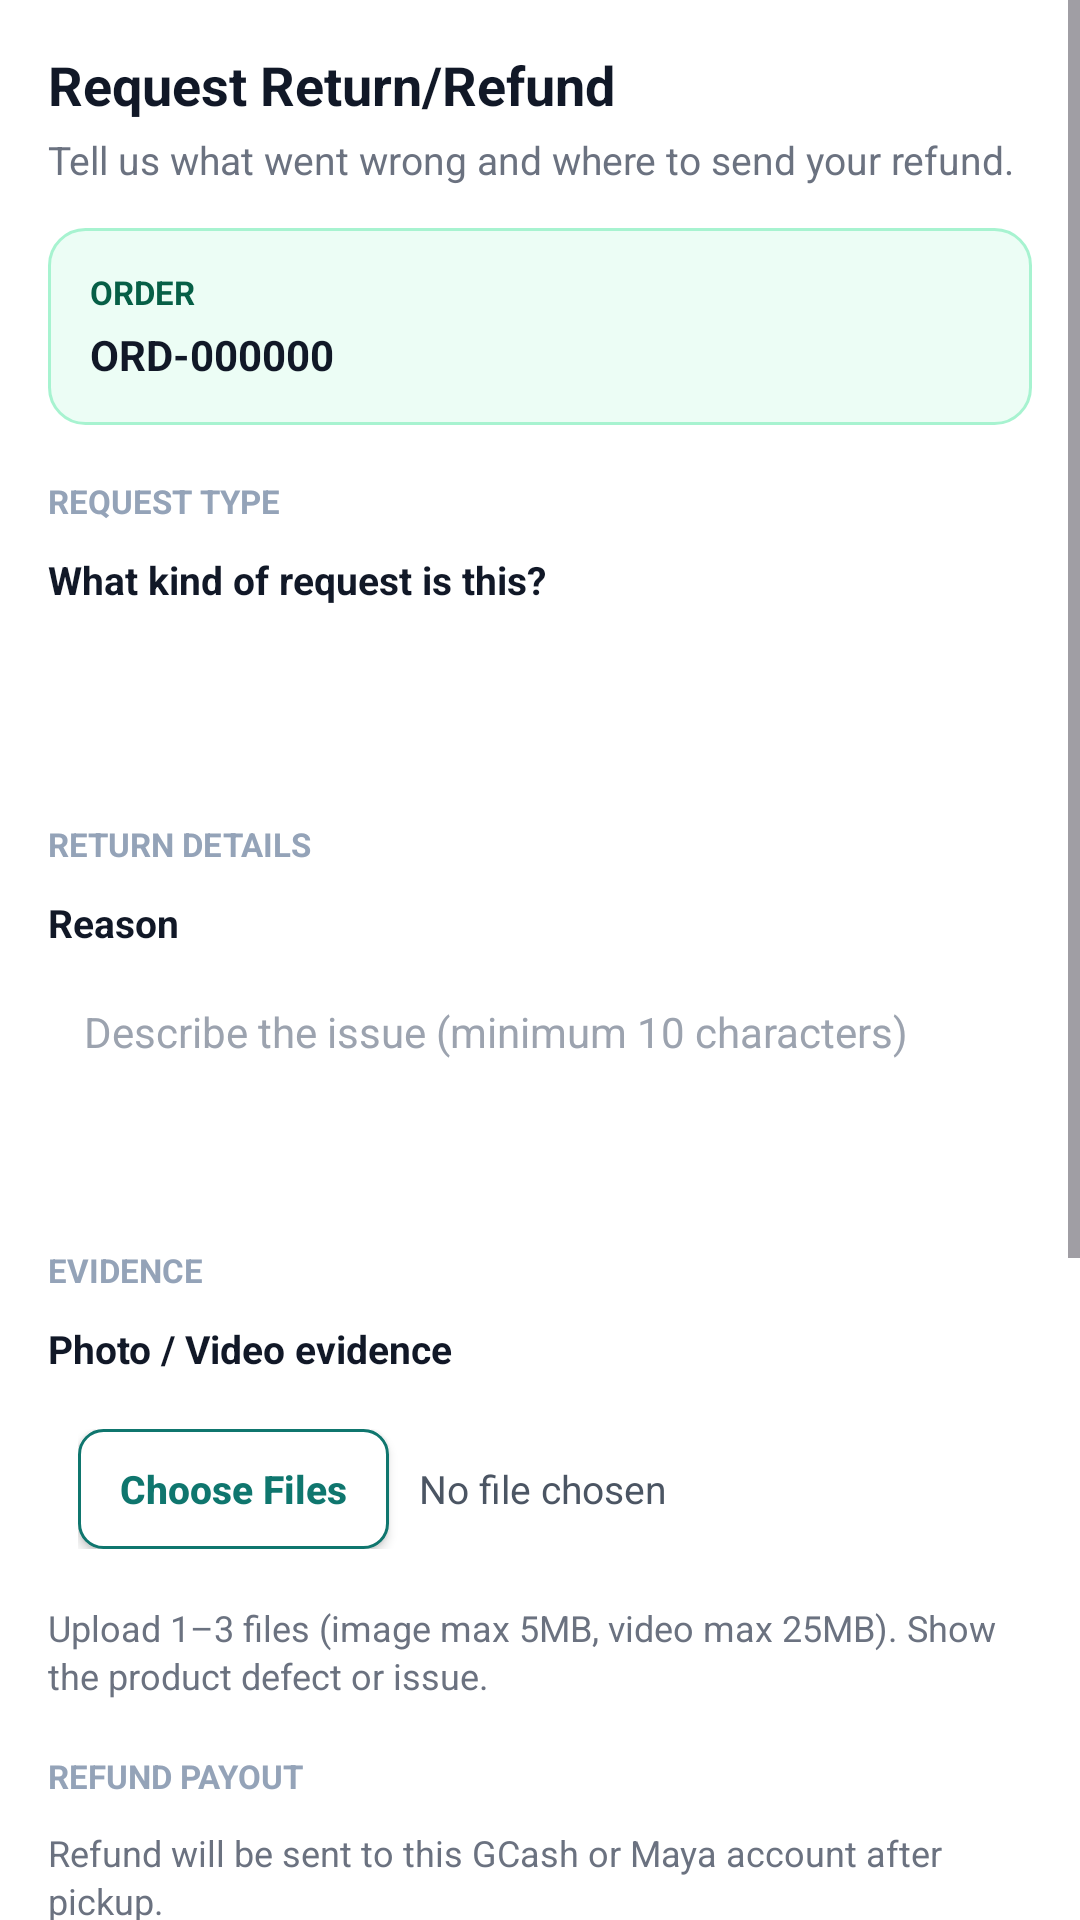

Layout XML and referenced resources for this Android screen:
<!-- AndroidManifest.xml: application theme Theme.VapeShop -->
<!-- res/layout/dialog_return_refund_request.xml -->
<?xml version="1.0" encoding="utf-8"?>
<ScrollView xmlns:android="http://schemas.android.com/apk/res/android"
    android:layout_width="match_parent"
    android:layout_height="wrap_content"
    android:background="#FFFFFF"
    android:fillViewport="true"
    android:scrollbars="vertical">

    <LinearLayout
        android:layout_width="match_parent"
        android:layout_height="wrap_content"
        android:orientation="vertical"
        android:padding="16dp">

        <TextView
            android:layout_width="match_parent"
            android:layout_height="wrap_content"
            android:text="Request Return/Refund"
            android:textColor="#111827"
            android:textSize="18sp"
            android:textStyle="bold" />

        <TextView
            android:layout_width="match_parent"
            android:layout_height="wrap_content"
            android:layout_marginTop="4dp"
            android:text="Tell us what went wrong and where to send your refund."
            android:textColor="#6B7280"
            android:textSize="13sp" />

        <LinearLayout
            android:layout_width="match_parent"
            android:layout_height="wrap_content"
            android:layout_marginTop="14dp"
            android:background="@drawable/bg_refund_order_summary"
            android:orientation="vertical"
            android:padding="14dp">

            <TextView
                android:layout_width="wrap_content"
                android:layout_height="wrap_content"
                android:text="ORDER"
                android:textColor="#065F46"
                android:textSize="11sp"
                android:textStyle="bold" />

            <TextView
                android:id="@+id/refund_order_reference"
                android:layout_width="match_parent"
                android:layout_height="wrap_content"
                android:layout_marginTop="4dp"
                android:text="ORD-000000"
                android:textColor="#111827"
                android:textSize="14sp"
                android:textStyle="bold" />

            <TextView
                android:id="@+id/refund_request_type_label"
                android:layout_width="match_parent"
                android:layout_height="wrap_content"
                android:layout_marginTop="6dp"
                android:text="Request type: Return &amp; Refund"
                android:textColor="#047857"
                android:textSize="12sp"
                android:visibility="gone" />
        </LinearLayout>

        <TextView
            android:layout_width="match_parent"
            android:layout_height="wrap_content"
            android:layout_marginTop="18dp"
            android:text="REQUEST TYPE"
            android:textColor="#94A3B8"
            android:textSize="11sp"
            android:textStyle="bold" />

        <TextView
            android:layout_width="match_parent"
            android:layout_height="wrap_content"
            android:layout_marginTop="10dp"
            android:text="What kind of request is this?"
            android:textColor="#111827"
            android:textSize="13sp"
            android:textStyle="bold" />

        <Spinner
            android:id="@+id/refund_request_type_spinner"
            android:layout_width="match_parent"
            android:layout_height="48dp"
            android:layout_marginTop="6dp"
            android:background="@drawable/bg_checkout_input"
            android:paddingHorizontal="4dp" />

        <TextView
            android:layout_width="match_parent"
            android:layout_height="wrap_content"
            android:layout_marginTop="18dp"
            android:text="RETURN DETAILS"
            android:textColor="#94A3B8"
            android:textSize="11sp"
            android:textStyle="bold" />

        <TextView
            android:layout_width="match_parent"
            android:layout_height="wrap_content"
            android:layout_marginTop="10dp"
            android:text="Reason"
            android:textColor="#111827"
            android:textSize="13sp"
            android:textStyle="bold" />

        <EditText
            android:id="@+id/refund_reason_input"
            android:layout_width="match_parent"
            android:layout_height="wrap_content"
            android:layout_marginTop="6dp"
            android:background="@drawable/bg_checkout_input"
            android:gravity="top|start"
            android:hint="Describe the issue (minimum 10 characters)"
            android:inputType="textMultiLine|textCapSentences"
            android:minLines="3"
            android:maxLines="5"
            android:padding="12dp"
            android:textColor="#111827"
            android:textColorHint="#9CA3AF"
            android:textSize="14sp" />

        <TextView
            android:layout_width="match_parent"
            android:layout_height="wrap_content"
            android:layout_marginTop="18dp"
            android:text="EVIDENCE"
            android:textColor="#94A3B8"
            android:textSize="11sp"
            android:textStyle="bold" />

        <TextView
            android:layout_width="match_parent"
            android:layout_height="wrap_content"
            android:layout_marginTop="10dp"
            android:text="Photo / Video evidence"
            android:textColor="#111827"
            android:textSize="13sp"
            android:textStyle="bold" />

        <LinearLayout
            android:layout_width="match_parent"
            android:layout_height="wrap_content"
            android:layout_marginTop="8dp"
            android:background="@drawable/bg_checkout_input"
            android:gravity="center_vertical"
            android:orientation="horizontal"
            android:padding="10dp">

            <Button
                android:id="@+id/refund_choose_files"
                android:layout_width="wrap_content"
                android:layout_height="40dp"
                android:background="@drawable/bg_refund_choose_files_btn"
                android:minWidth="0dp"
                android:paddingHorizontal="14dp"
                android:text="Choose Files"
                android:textAllCaps="false"
                android:textColor="#0F766E"
                android:textSize="13sp"
                android:textStyle="bold" />

            <TextView
                android:id="@+id/refund_files_status"
                android:layout_width="0dp"
                android:layout_height="wrap_content"
                android:layout_marginStart="10dp"
                android:layout_weight="1"
                android:ellipsize="end"
                android:maxLines="2"
                android:text="No file chosen"
                android:textColor="#4B5563"
                android:textSize="13sp" />
        </LinearLayout>

        <TextView
            android:layout_width="match_parent"
            android:layout_height="wrap_content"
            android:layout_marginTop="8dp"
            android:lineSpacingExtra="2dp"
            android:text="Upload 1–3 files (image max 5MB, video max 25MB). Show the product defect or issue."
            android:textColor="#6B7280"
            android:textSize="12sp" />

        <TextView
            android:layout_width="match_parent"
            android:layout_height="wrap_content"
            android:layout_marginTop="18dp"
            android:text="REFUND PAYOUT"
            android:textColor="#94A3B8"
            android:textSize="11sp"
            android:textStyle="bold" />

        <TextView
            android:layout_width="match_parent"
            android:layout_height="wrap_content"
            android:layout_marginTop="10dp"
            android:lineSpacingExtra="2dp"
            android:text="Refund will be sent to this GCash or Maya account after pickup."
            android:textColor="#6B7280"
            android:textSize="12sp" />

        <TextView
            android:layout_width="match_parent"
            android:layout_height="wrap_content"
            android:layout_marginTop="12dp"
            android:text="Refund Method"
            android:textColor="#111827"
            android:textSize="13sp"
            android:textStyle="bold" />

        <Spinner
            android:id="@+id/refund_method_spinner"
            android:layout_width="match_parent"
            android:layout_height="48dp"
            android:layout_marginTop="6dp"
            android:background="@drawable/bg_checkout_input"
            android:paddingHorizontal="4dp" />

        <TextView
            android:layout_width="match_parent"
            android:layout_height="wrap_content"
            android:layout_marginTop="12dp"
            android:text="GCash / Maya number"
            android:textColor="#111827"
            android:textSize="13sp"
            android:textStyle="bold" />

        <EditText
            android:id="@+id/refund_account_input"
            android:layout_width="match_parent"
            android:layout_height="48dp"
            android:layout_marginTop="6dp"
            android:background="@drawable/bg_checkout_input"
            android:hint="e.g. 09171234567"
            android:inputType="phone"
            android:paddingHorizontal="12dp"
            android:textColor="#111827"
            android:textColorHint="#9CA3AF"
            android:textSize="14sp" />

        <TextView
            android:layout_width="match_parent"
            android:layout_height="wrap_content"
            android:layout_marginTop="12dp"
            android:text="Account name"
            android:textColor="#111827"
            android:textSize="13sp"
            android:textStyle="bold" />

        <EditText
            android:id="@+id/refund_account_name_input"
            android:layout_width="match_parent"
            android:layout_height="48dp"
            android:layout_marginTop="6dp"
            android:background="@drawable/bg_checkout_input"
            android:hint="Name registered to the account"
            android:inputType="textPersonName|textCapWords"
            android:paddingHorizontal="12dp"
            android:textColor="#111827"
            android:textColorHint="#9CA3AF"
            android:textSize="14sp" />

        <LinearLayout
            android:layout_width="match_parent"
            android:layout_height="wrap_content"
            android:layout_marginTop="20dp"
            android:orientation="horizontal">

            <Button
                android:id="@+id/refund_btn_cancel"
                android:layout_width="0dp"
                android:layout_height="48dp"
                android:layout_marginEnd="8dp"
                android:layout_weight="1"
                android:background="@drawable/bg_refund_cancel_btn"
                android:text="Cancel"
                android:textAllCaps="false"
                android:textColor="#374151"
                android:textSize="14sp"
                android:textStyle="bold" />

            <Button
                android:id="@+id/refund_btn_submit"
                android:layout_width="0dp"
                android:layout_height="48dp"
                android:layout_weight="1"
                android:background="@drawable/bg_refund_submit_btn"
                android:text="Submit Request"
                android:textAllCaps="false"
                android:textColor="#FFFFFF"
                android:textSize="14sp"
                android:textStyle="bold" />
        </LinearLayout>
    </LinearLayout>
</ScrollView>
<!-- resources referenced by this layout -->
<resources>
  <!-- drawable bg_refund_cancel_btn (drawable) -->
  <?xml version="1.0" encoding="utf-8"?>
  <shape xmlns:android="http://schemas.android.com/apk/res/android">
      <solid android:color="#FFFFFF" />
      <corners android:radius="10dp" />
      <stroke
          android:width="1dp"
          android:color="#D1D5DB" />
  </shape>
  <!-- drawable bg_refund_choose_files_btn (drawable) -->
  <?xml version="1.0" encoding="utf-8"?>
  <shape xmlns:android="http://schemas.android.com/apk/res/android">
      <solid android:color="#FFFFFF" />
      <corners android:radius="8dp" />
      <stroke
          android:width="1dp"
          android:color="#0F766E" />
  </shape>
  <!-- drawable bg_refund_order_summary (drawable) -->
  <?xml version="1.0" encoding="utf-8"?>
  <shape xmlns:android="http://schemas.android.com/apk/res/android">
      <solid android:color="#ECFDF5" />
      <corners android:radius="12dp" />
      <stroke
          android:width="1dp"
          android:color="#A7F3D0" />
  </shape>
  <style name="Theme.VapeShop" parent="Base.Theme.VapeShop" />
  <style name="Base.Theme.VapeShop" parent="Theme.Material3.DayNight.NoActionBar">
          
          
      </style>
</resources>
